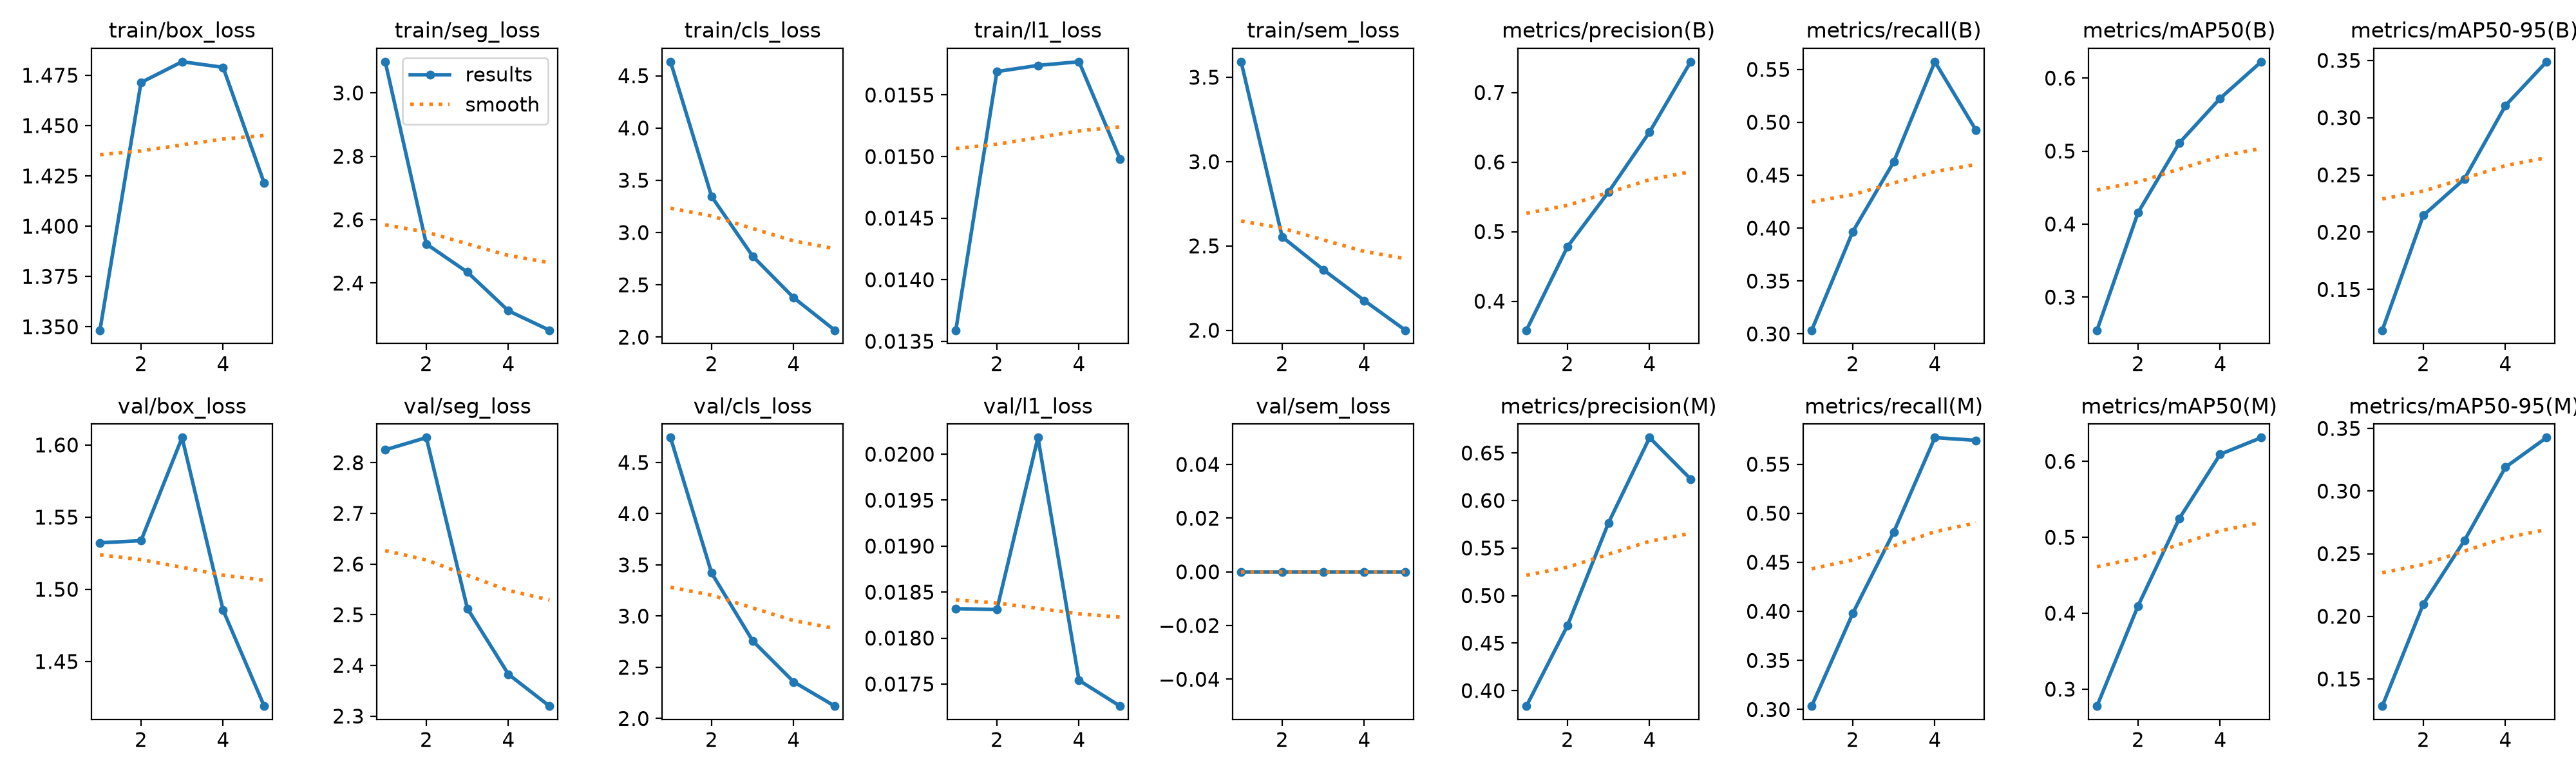

The table this chart was drawn from, first rows:
epoch, time, train/box_loss, train/seg_loss, train/cls_loss, train/l1_loss, train/sem_loss, metrics/precision(B), metrics/recall(B), metrics/mAP50(B), metrics/mAP50-95(B), metrics/precision(M), metrics/recall(M), metrics/mAP50(M), metrics/mAP50-95(M), val/box_loss, val/seg_loss, val/cls_loss, val/l1_loss, val/sem_loss, lr/pg0, lr/pg1, lr/pg2
1, 721.8, 1.348, 3.098, 4.634, 0.01359, 3.592, 0.3582, 0.3035, 0.2546, 0.1144, 0.3837, 0.3035, 0.2777, 0.1283, 1.532, 2.826, 4.743, 0.01832, 0, 0.000663, 0.000663, 0.000663
2, 1512, 1.471, 2.523, 3.346, 0.01569, 2.554, 0.4782, 0.3967, 0.4157, 0.2147, 0.4683, 0.398, 0.4098, 0.2098, 1.534, 2.85, 3.421, 0.01831, 0, 0.001066, 0.001066, 0.001066
3, 2536, 1.482, 2.435, 2.774, 0.01574, 2.36, 0.5569, 0.4628, 0.5108, 0.2465, 0.5766, 0.481, 0.5243, 0.2605, 1.605, 2.512, 2.759, 0.02018, 0, 0.001206, 0.001206, 0.001206
4, 3431, 1.479, 2.312, 2.376, 0.01577, 2.176, 0.6432, 0.5572, 0.5722, 0.3106, 0.6662, 0.5771, 0.6093, 0.3191, 1.486, 2.383, 2.357, 0.01754, 0, 0.000812, 0.000812, 0.000812
5, 4339, 1.421, 2.251, 2.066, 0.01498, 2, 0.7441, 0.4925, 0.6224, 0.3488, 0.6225, 0.5743, 0.6313, 0.3427, 1.419, 2.32, 2.121, 0.01726, 0, 0.000416, 0.000416, 0.000416
